2-way image classification set "processedData" from GitHub (Rymaa-del/Zoidberg); label vocabulary: normal, pneumonia.

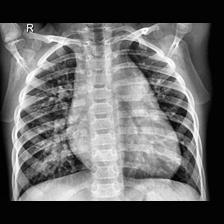
Label: pneumonia

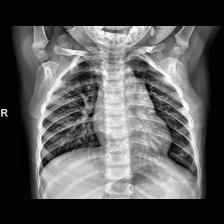
Label: normal

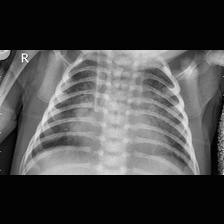
Label: pneumonia

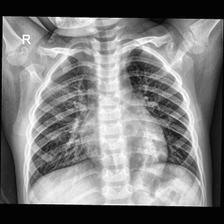
Label: normal
